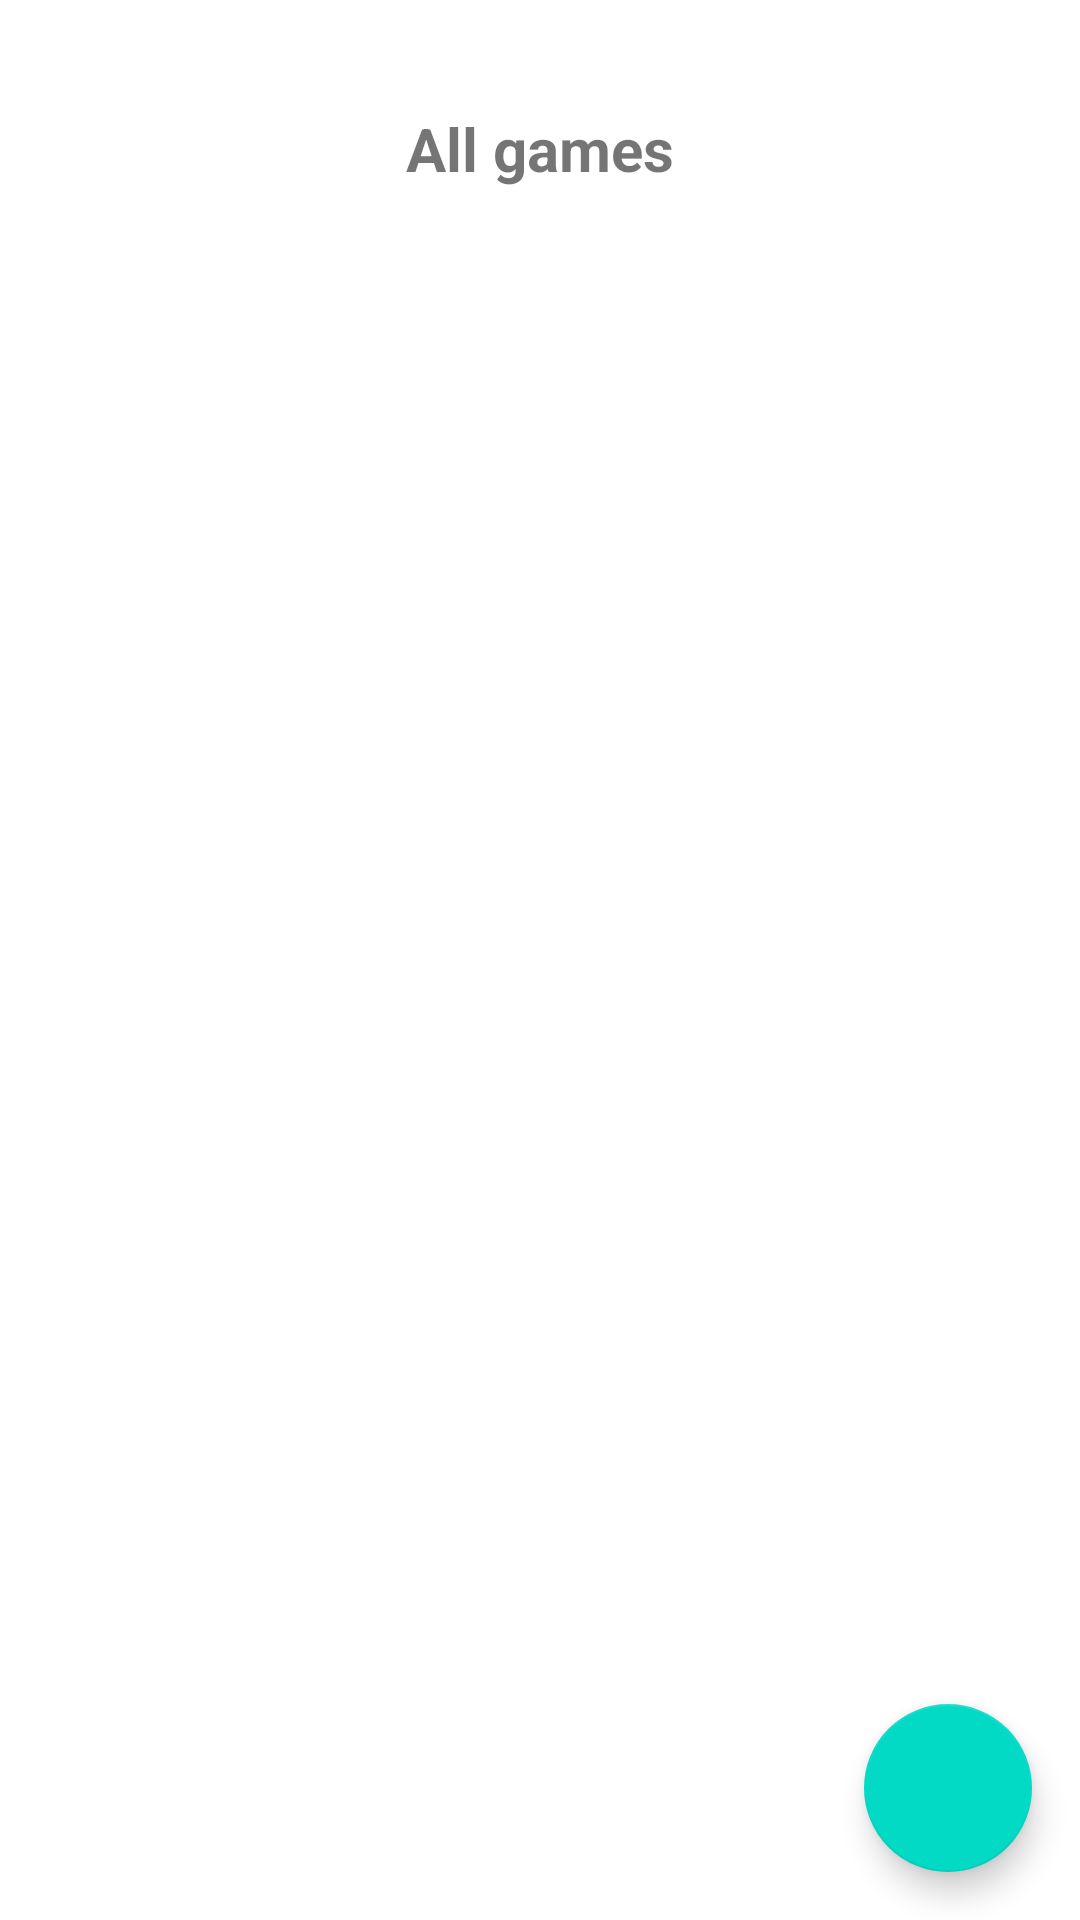

Layout XML and referenced resources for this Android screen:
<!-- AndroidManifest.xml: application theme Theme.FootballMHealth -->
<!-- res/layout/all_games_fragment.xml -->
<?xml version="1.0" encoding="utf-8"?>
<androidx.constraintlayout.widget.ConstraintLayout xmlns:android="http://schemas.android.com/apk/res/android"
    xmlns:app="http://schemas.android.com/apk/res-auto"
    xmlns:tools="http://schemas.android.com/tools"
    android:layout_width="match_parent"
    android:layout_height="match_parent">

    <ImageView
        android:id="@+id/iv_back"
        android:layout_width="wrap_content"
        android:layout_height="wrap_content"
        android:layout_marginStart="16dp"
        android:layout_marginTop="16dp"
        app:layout_constraintStart_toStartOf="parent"
        app:layout_constraintTop_toTopOf="parent"
        app:srcCompat="@drawable/ic_back" />

    <TextView
        android:id="@+id/tv_all_games_title"
        android:layout_width="0dp"
        android:layout_height="wrap_content"
        android:layout_marginTop="20dp"
        android:gravity="center"
        android:text="All games"
        android:textSize="20sp"
        android:textStyle="bold"
        app:layout_constraintEnd_toEndOf="parent"
        app:layout_constraintStart_toStartOf="parent"
        app:layout_constraintTop_toBottomOf="@id/iv_back" />

    <androidx.recyclerview.widget.RecyclerView
        android:id="@+id/rv_all_games"
        android:layout_width="match_parent"
        android:layout_height="wrap_content"
        android:layout_margin="20dp"
        app:layoutManager="androidx.recyclerview.widget.LinearLayoutManager"
        app:layout_constraintEnd_toEndOf="parent"
        app:layout_constraintStart_toStartOf="parent"
        app:layout_constraintTop_toBottomOf="@id/tv_all_games_title"
        tools:itemCount="8"
        tools:listitem="@layout/game_item_layout" />

    <com.google.android.material.floatingactionbutton.FloatingActionButton
        android:id="@+id/fab_add"
        android:layout_width="wrap_content"
        android:layout_height="wrap_content"
        android:layout_marginEnd="16dp"
        android:layout_marginBottom="16dp"
        app:layout_constraintBottom_toBottomOf="parent"
        app:layout_constraintEnd_toEndOf="parent"
        app:srcCompat="@drawable/ic_add" />

</androidx.constraintlayout.widget.ConstraintLayout>
<!-- res/layout/game_item_layout.xml (included above) -->
<?xml version="1.0" encoding="utf-8"?>
<androidx.constraintlayout.widget.ConstraintLayout xmlns:android="http://schemas.android.com/apk/res/android"
    xmlns:app="http://schemas.android.com/apk/res-auto"
    xmlns:tools="http://schemas.android.com/tools"
    android:layout_width="match_parent"
    android:layout_height="wrap_content"
    android:layout_marginTop="20dp"
    android:id="@+id/cl_game_item_layout"
    android:background="@drawable/game_card_background">

    <TextView
        android:id="@+id/tv_team_one_result"
        android:layout_width="wrap_content"
        android:layout_height="wrap_content"
        android:layout_margin="10dp"
        android:gravity="center"
        android:textSize="20sp"
        app:layout_constraintBottom_toBottomOf="parent"
        app:layout_constraintEnd_toStartOf="@id/v_vertical_line"
        app:layout_constraintStart_toStartOf="parent"
        app:layout_constraintTop_toTopOf="parent"
        tools:text="3" />

    <View
        android:id="@+id/v_vertical_line"
        android:layout_width="3dp"
        android:layout_height="50dp"
        android:background="@color/black"
        app:layout_constraintBottom_toBottomOf="parent"
        app:layout_constraintEnd_toEndOf="parent"
        app:layout_constraintStart_toStartOf="parent"
        app:layout_constraintTop_toTopOf="parent" />

    <TextView
        android:id="@+id/tv_team_two_result"
        android:layout_width="wrap_content"
        android:layout_height="wrap_content"
        android:layout_margin="10dp"
        android:gravity="center"
        android:textSize="20sp"
        app:layout_constraintBottom_toBottomOf="parent"
        app:layout_constraintEnd_toEndOf="parent"
        app:layout_constraintStart_toEndOf="@id/v_vertical_line"
        app:layout_constraintTop_toTopOf="parent"
        tools:text="2" />

</androidx.constraintlayout.widget.ConstraintLayout>
<!-- resources referenced by this layout -->
<resources>
  <!-- drawable game_card_background (drawable-v24) -->
  <?xml version="1.0" encoding="utf-8"?>
  <shape xmlns:android="http://schemas.android.com/apk/res/android" android:shape="rectangle">
      <solid android:color="#FFFFFF"/>
      <stroke android:width="3dp" android:color="@color/black"/>
  </shape>
  <style name="Theme.FootballMHealth" parent="Theme.MaterialComponents.DayNight.DarkActionBar">
          
          <item name="colorPrimary">@color/purple_500</item>
          <item name="colorPrimaryVariant">@color/purple_700</item>
          <item name="colorOnPrimary">@color/white</item>
          
          <item name="colorSecondary">@color/teal_200</item>
          <item name="colorSecondaryVariant">@color/teal_700</item>
          <item name="colorOnSecondary">@color/black</item>
          
          <item name="android:statusBarColor" tools:targetApi="l">?attr/colorPrimaryVariant</item>
          
      </style>
  <!-- not gathered from this repository: default colours our renderer supplied (Android Studio template values) -->
  <color name="purple_500">#FF6200EE</color>
  <color name="purple_700">#FF3700B3</color>
  <color name="teal_200">#FF03DAC5</color>
  <color name="teal_700">#FF018786</color>
  <color name="black">#FF000000</color>
  <color name="white">#FFFFFFFF</color>
</resources>
